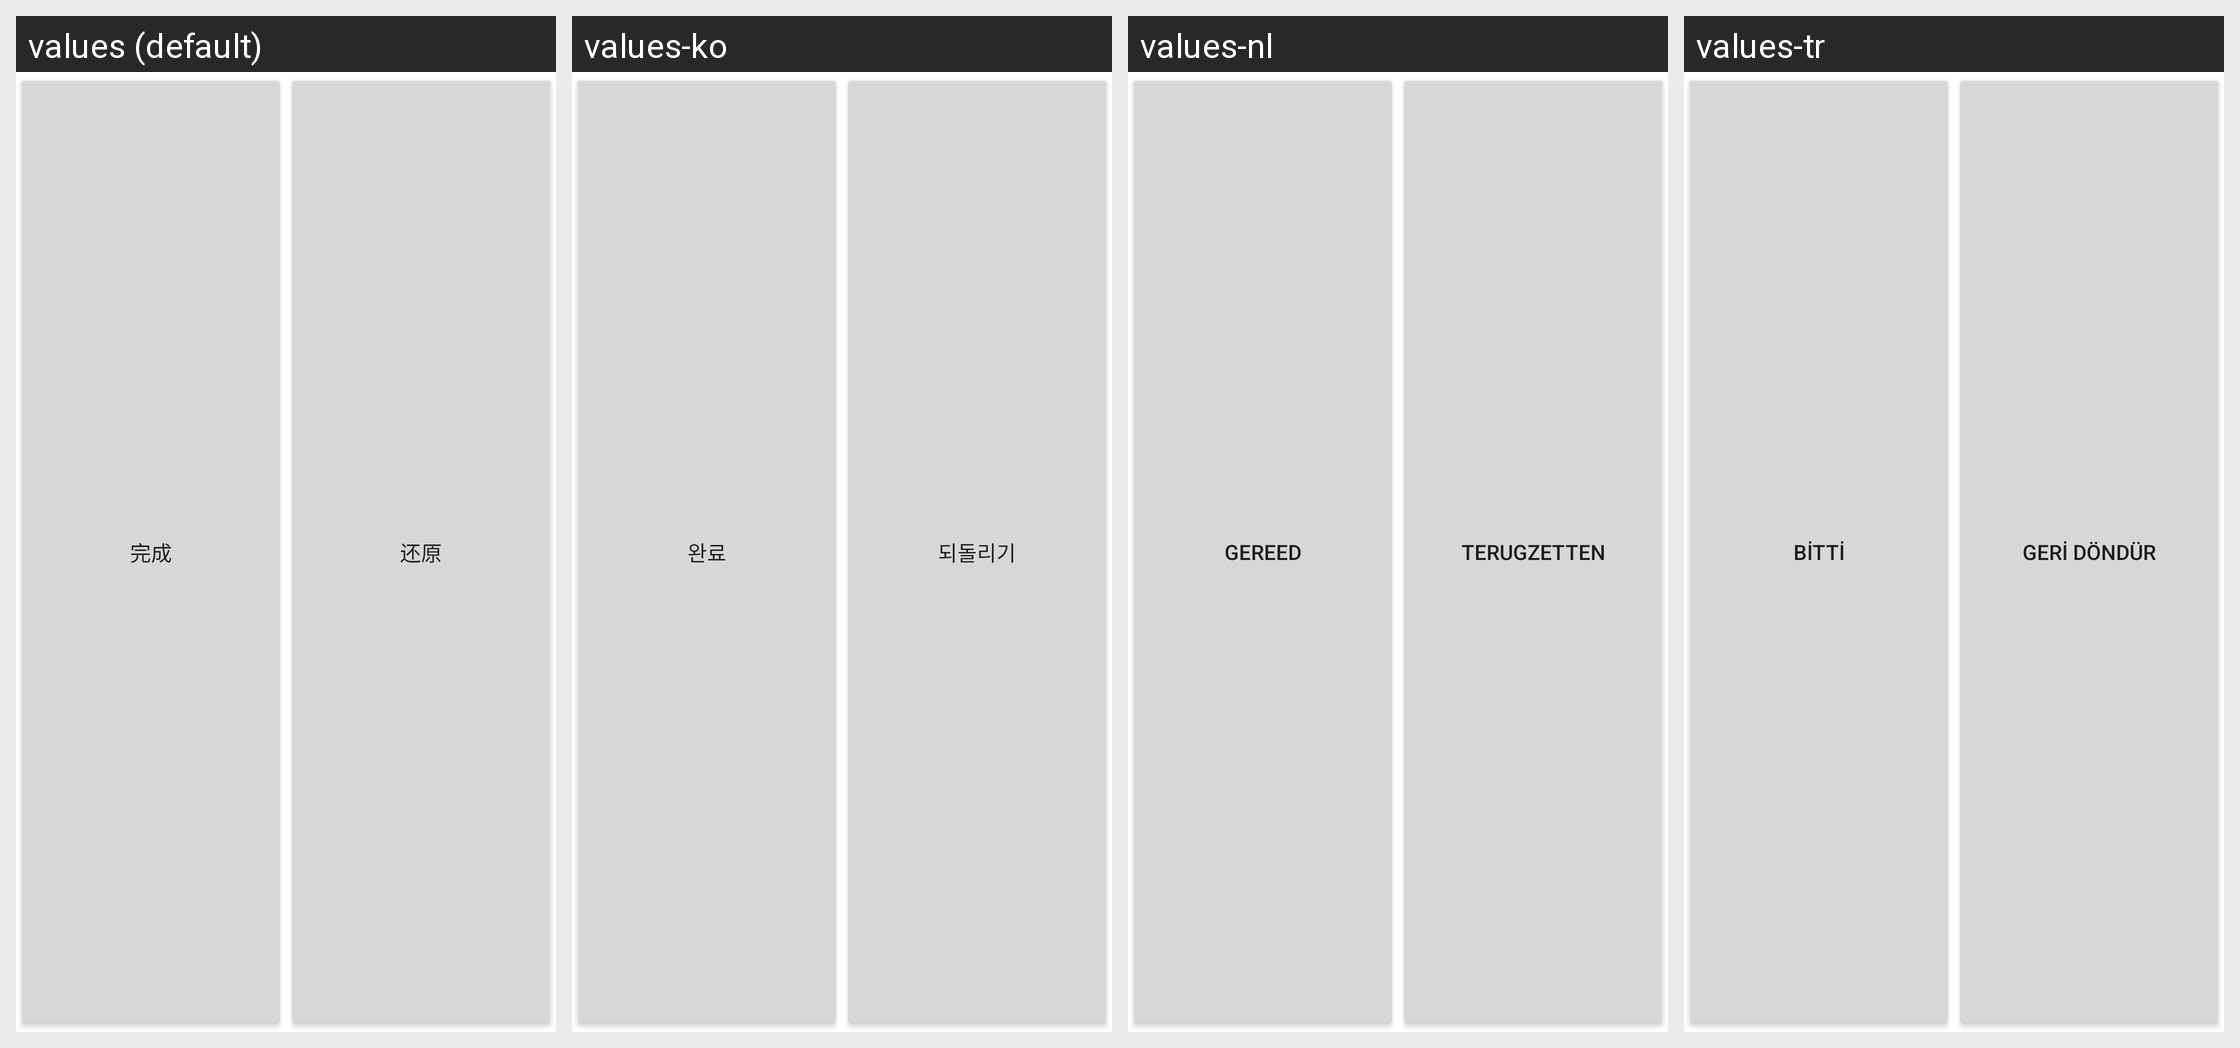

Strings drawn on this Android screen and how each of the app's shown locales translates them:
Android screen res/layout/save_cancel_alarm.xml rendered under 4 locales, left to right: values (default), values-ko, values-nl, values-tr. Device: Nexus 5 (rendered at 1080×1920; each locale shown at half size, 540×960, under a caption strip naming it); theme Theme.MaterialComponents.DayNight.NoActionBar.
Other locales in the repository, not shown: values-cs, values-da, values-de, values-el, values-es, values-es-rUS, values-fr, values-it, values-ja, values-nb, values-pl, values-pt, values-pt-rPT, values-ru, values-sv, values-zh-rCN, values-zh-rTW.
Strings drawn on this screen, with the default value and each locale's value (text and hints the layout hard-codes, and strings that could not be matched under every locale, appear in the picture but are not listed):

done
  values: 完成
  values-ko: 완료
  values-nl: Gereed
  values-tr: Bitti

revert
  values: 还原
  values-ko: 되돌리기
  values-nl: Terugzetten
  values-tr: Geri Döndür
